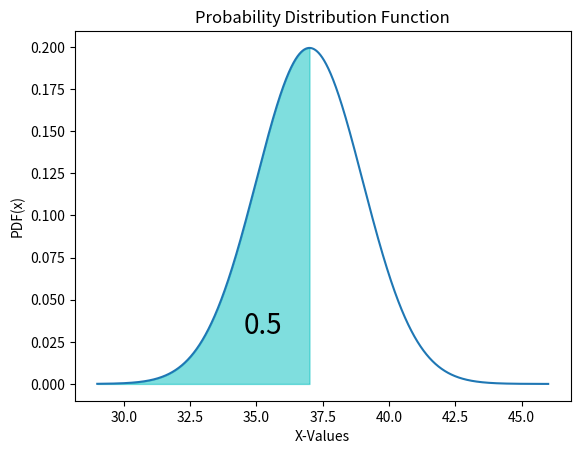
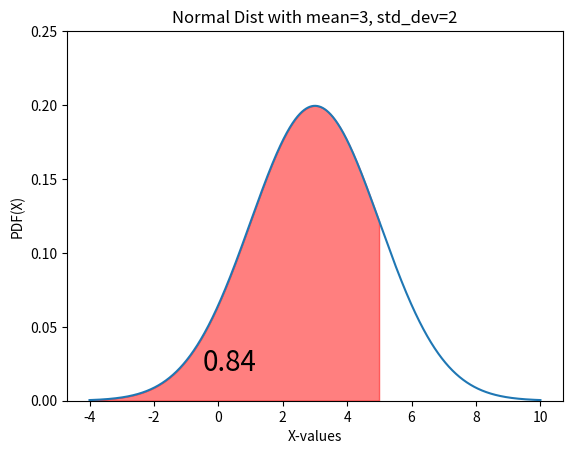
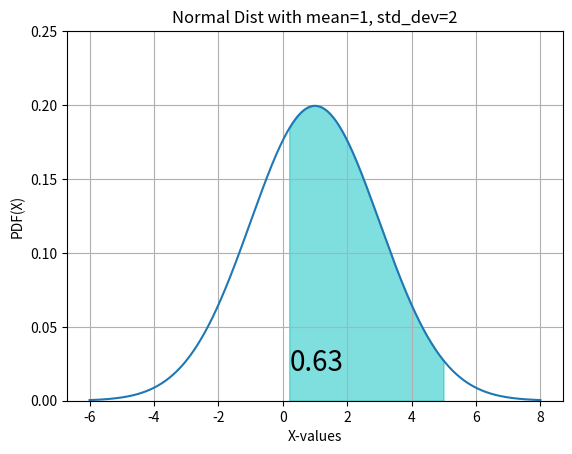
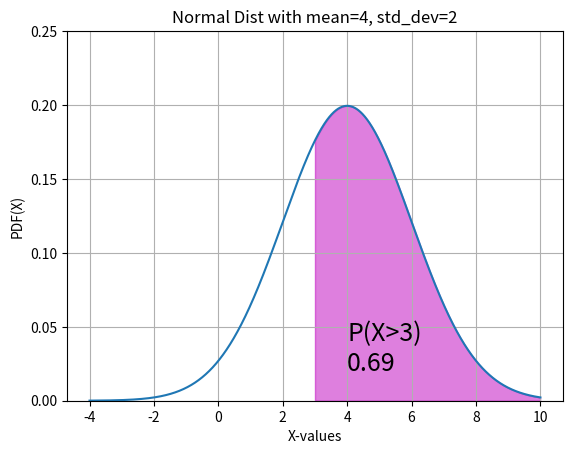
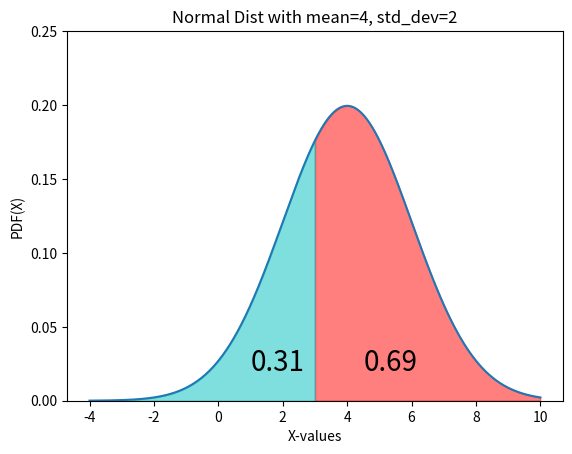

These charts were generated, in order, by the following Python code:
from matplotlib import pyplot as plt
from scipy.stats import norm

import numpy as np
import scipy
import math

def PDF(x, mean, std_dev):
    probability = 1.0 / math.sqrt(2 * 3.141592 * (std_dev)**2)
    probability *= math.exp(-0.5 * ((x - mean)/std_dev)**2)
    return probability

def CDF(mean=0, std_dev=1, x_left=-4, x_right=4, width=0.0001):
    CDF = 0
    the_range = int((x_right - x_left)/width) + 1
    for i in range(the_range):
        x = x_left + i * width
        y = PDF(x, mean, std_dev)
        panel = y * width
        CDF += panel
    return CDF

text_1st = "1st Graders heights"
text_iqs = "IQ scores"
values = [
    (text_iqs, 100, 15, 40, 160),
    (text_iqs, 100, 15, 40, 100),
    (text_iqs, 100, 15, 100, 160),
    (text_1st, 37, 2, 29, 45),
    (text_1st, 37, 2, 29, 37),
    (text_1st, 37, 2, 37, 45)
]

for t in values:
    text = t[0]
    mean = t[1]
    std = t[2]
    lt = t[3]
    rt = t[4]
    cd_out = round(CDF(mean=mean, std_dev=std, x_left=lt, x_right=rt), 2)
    print("Probability of {} being {} <= x <= {} is {}".format(text, lt, rt, cd_out))

X = np.arange(29, 46, 0.0001)
Y = norm.pdf(X, loc=37, scale=2)
plt.plot(X, Y)
plt.title("Probability Distribution Function")
plt.xlabel('X-Values')
plt.ylabel('PDF(x)')

pX = np.arange(29, 37, 0.0001)
pY = norm.pdf(pX,loc=37, scale=2)
plt.fill_between(pX, pY, alpha=0.5, color='c')

prob = round(norm.cdf(x=37, loc=37, scale=2),2)
plt.text(34.5, 0.03, prob, fontsize=20)  # Add text at position
plt.show()

less_than_5 = norm.cdf(x=5, loc=3, scale=2)
print("Calculating Probability using Normal Distribution: {:.4f}".format(less_than_5))

fig, ax = plt.subplots()

x = np.arange(-4, 10, 0.001)
ax.plot(x, norm.pdf(x, loc=3, scale=2))
ax.set_title("Normal Dist with mean=3, std_dev=2")
ax.set_xlabel("X-values")
ax.set_ylabel("PDF(X)")

px = np.arange(-4, 5, 0.01)
ax.set_ylim(0, 0.25)
ax.fill_between(px, norm.pdf(px, loc=3, scale=2), alpha=0.5, color="r")

ax.text(-0.5, 0.02, round(less_than_5, 2), fontsize=20)
plt.show()

norm(1, 2).cdf(5) - norm(1, 2).cdf(0.2)

fig, ax = plt.subplots()

x = np.arange(-6, 8, 0.001)
ax.plot(x, norm.pdf(x, loc=1, scale=2))
ax.set_title("Normal Dist with mean=1, std_dev=2")
ax.set_xlabel("X-values")
ax.set_ylabel("PDF(X)")
ax.grid(True)

px = np.arange(0.2, 5, 0.01)
ax.set_ylim(0, 0.25)
ax.fill_between(px, norm.pdf(px, loc=1, scale=2), alpha=0.5, color="c")

pro = norm(1, 2).cdf(5) - norm(1, 2).cdf(0.2)
ax.text(0.2, 0.02, round(pro, 2), fontsize=20)
plt.show()

greater_than_3 = norm.sf(x=3, loc=4, scale=2)
greater_than_3

fig, ax = plt.subplots()
x = np.arange(-4, 10, 0.001)
ax.plot(x, norm.pdf(x, loc=4, scale=2))
ax.set_title("Normal Dist with mean=4, std_dev=2")
ax.set_xlabel("X-values")
ax.set_ylabel("PDF(X)")
ax.grid(True)

px = np.arange(3, 10, 0.01)
ax.set_ylim(0, 0.25)
ax.fill_between(px, norm.pdf(px, loc=4, scale=2), alpha=0.5, color="m")

ax.text(4, 0.02, "P(X>3)\n%.2f" % (greater_than_3), fontsize=18)
plt.show()

gr4 = norm.cdf(x=3, loc=4, scale=2)
gr14 = 1-gr4
fig, ax = plt.subplots()
x = np.arange(-4, 10, 0.001)
ax.plot(x, norm.pdf(x, loc=4, scale=2))
ax.set_title("Normal Dist with mean=4, std_dev=2")
ax.set_xlabel("X-values")
ax.set_ylabel("PDF(X)")

px = np.arange(3, 10, 0.01)
ax.set_ylim(0, 0.25)
ax.fill_between(px, norm.pdf(px, loc=4, scale=2), alpha=0.5, color="r")
px1 = np.arange(-4, 3, 0.01)
ax.fill_between(px1, norm.pdf(px1, loc=4, scale=2), alpha=0.5, color="c")
ax.text(4.5, 0.02, round(gr14, 2), fontsize=20)
ax.text(1, 0.02, round(gr4, 2), fontsize=20)
plt.show()



